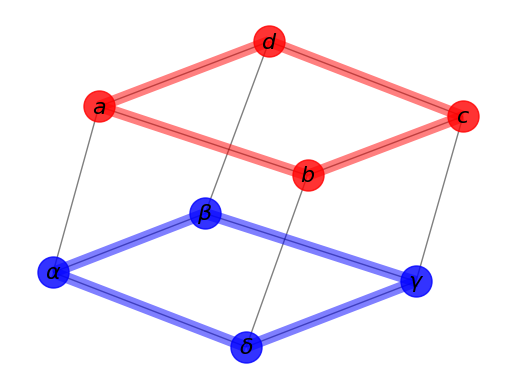

Write Python code to recreate this figure.
#!/usr/bin/env python
# -*- coding: utf-8 -*-

"""
Draw a graph with matplotlib, color by degree.

You must have matplotlib for this to work.
"""
__author__ = """Aric Hagberg (hagberg@lanl.gov)"""
import matplotlib.pyplot as plt

import networkx as nx

G=nx.cubical_graph()
pos=nx.spring_layout(G) # positions for all nodes

# nodes
nx.draw_networkx_nodes(G,pos,
                       nodelist=[0,1,2,3],
                       node_color='r',
                       node_size=500,
                   alpha=0.8)
nx.draw_networkx_nodes(G,pos,
                       nodelist=[4,5,6,7],
                       node_color='b',
                       node_size=500,
                   alpha=0.8)

# edges
nx.draw_networkx_edges(G,pos,width=1.0,alpha=0.5)
nx.draw_networkx_edges(G,pos,
                       edgelist=[(0,1),(1,2),(2,3),(3,0)],
                       width=8,alpha=0.5,edge_color='r')
nx.draw_networkx_edges(G,pos,
                       edgelist=[(4,5),(5,6),(6,7),(7,4)],
                       width=8,alpha=0.5,edge_color='b')


# some math labels
labels={}
labels[0]=r'$a$'
labels[1]=r'$b$'
labels[2]=r'$c$'
labels[3]=r'$d$'
labels[4]=r'$\alpha$'
labels[5]=r'$\beta$'
labels[6]=r'$\gamma$'
labels[7]=r'$\delta$'
nx.draw_networkx_labels(G,pos,labels,font_size=16)

plt.axis('off')
plt.savefig("labels_and_colors.png") # save as png
plt.show() # display
